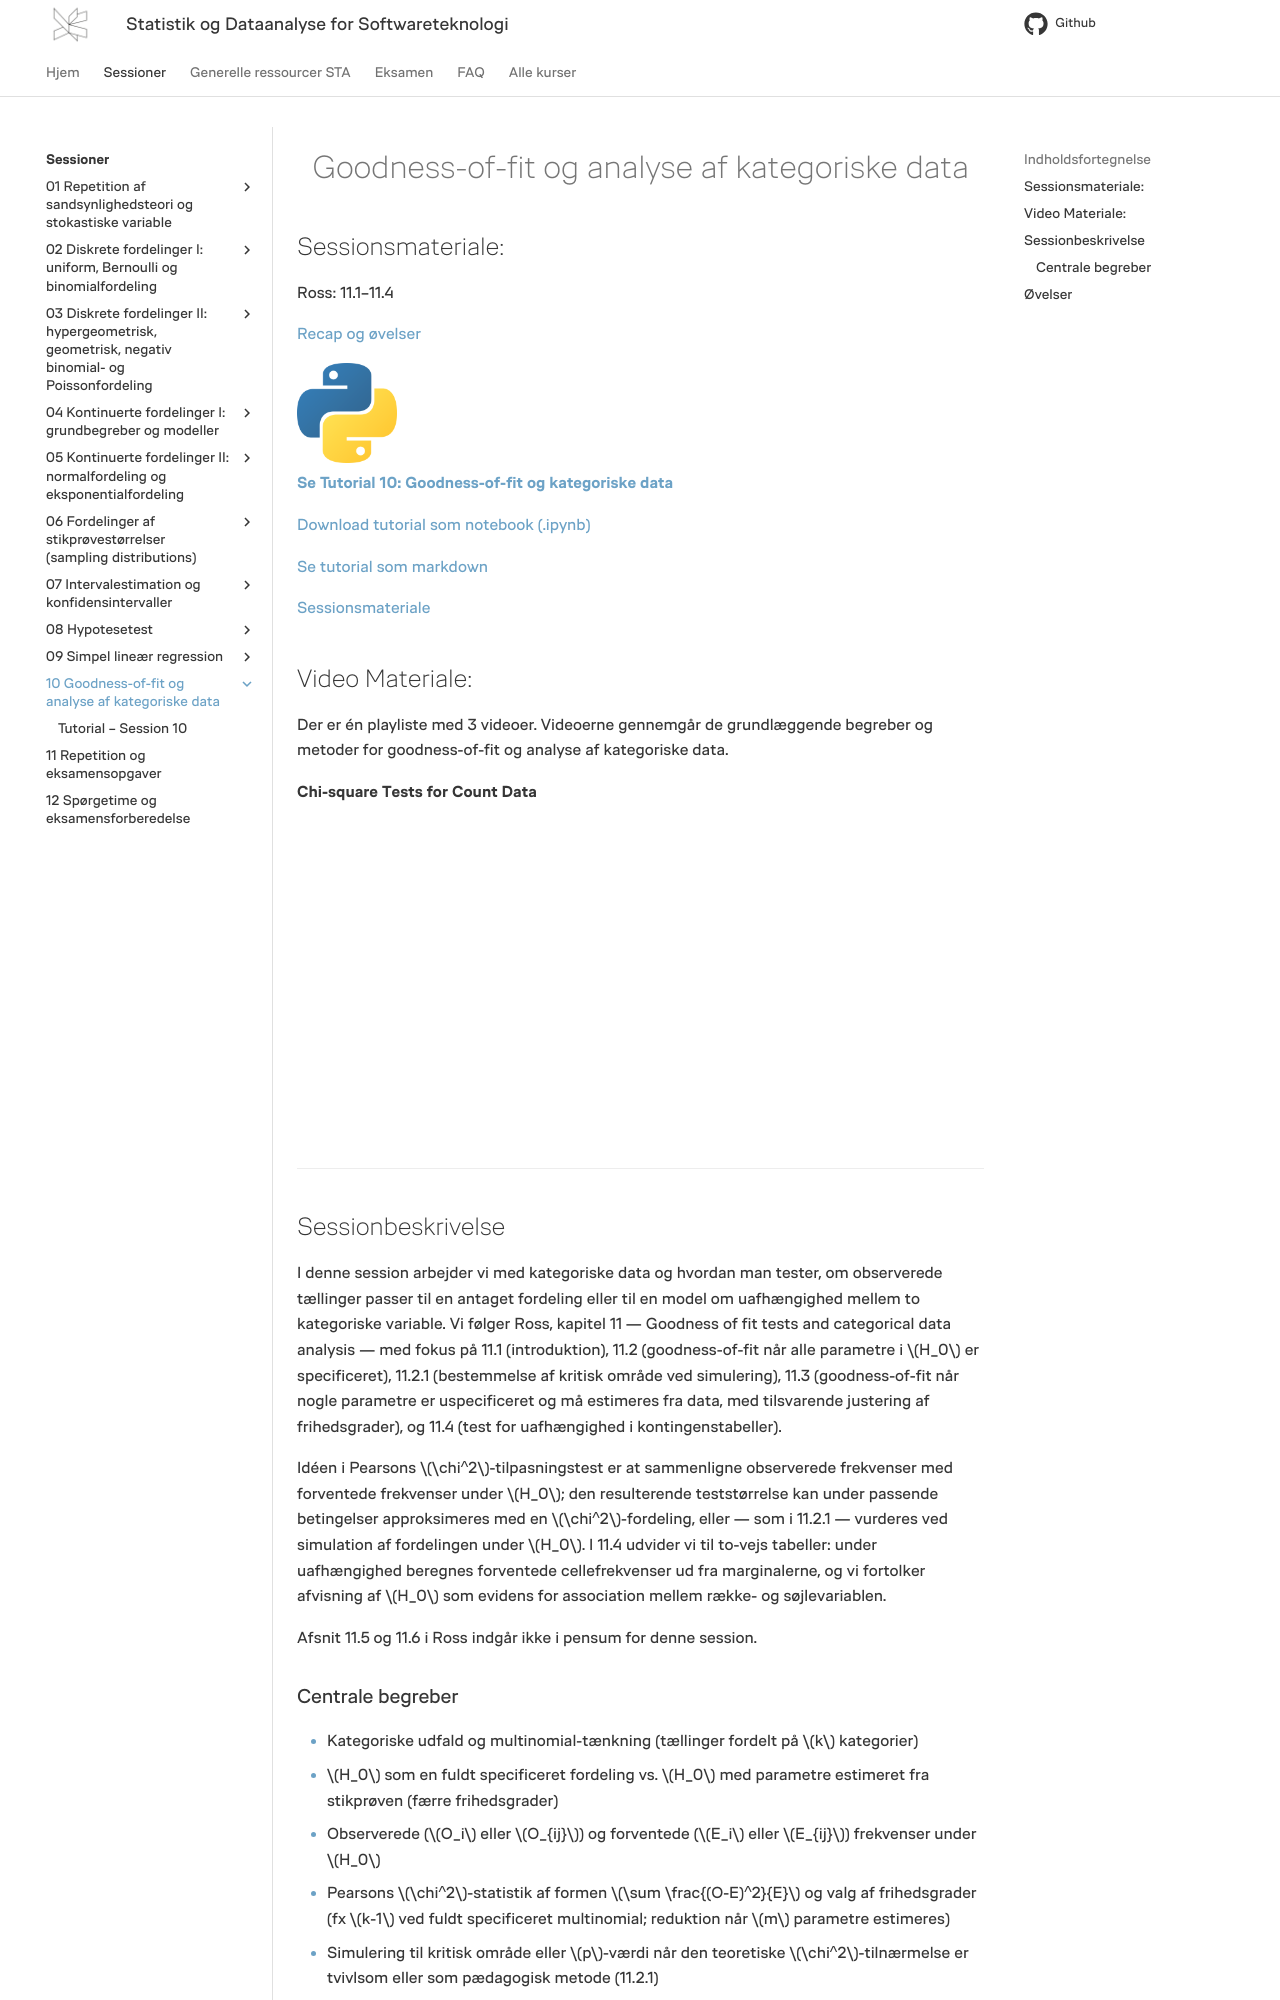

repository: RBrooksDK/STA_26 · page: 10_Goodness_of_fit_og_analyse_af_kategoriske_data/index.html · generator: mkdocs

---
tags:
    - Goodness-of-fit
    - Tilpasningstest
    - Chi-i-anden test
    - Kategoriske data
    - Multinomialfordeling
    - Forventede frekvenser
    - Frihedsgrader
    - Kontingenstabel
    - Test for uafhængighed
    - Simulering (hypotesetest)
---
<h1 align="center">Goodness-of-fit og analyse af kategoriske data</h1>

## Sessionsmateriale:

Ross: 11.1–11.4

[Recap og øvelser]()

<p align="left">

  <a href="Tutorial_10_notebook/">
    <img src="../figures/Python-logo-notext.svg.png" alt="Python tutorial" width="100" />
    <br>
    <strong>Se Tutorial 10: Goodness-of-fit og kategoriske data</strong>
  </a>
</p>

<a href="Tutorial_10_notebook.ipynb" download>Download tutorial som notebook (.ipynb)</a>

[Se tutorial som markdown](Tutorial_10.md/)

[Sessionsmateriale](https://viaucdk-my.sharepoint.com/:f:/g/personal/rib_viauc_dk/IgCYtkGifsarR7EZ7jXQlSz5AY6Ci4pTawfCd4_q96mfH28?e=hBJXT6)

## Video Materiale:

Der er én playliste med 3 videoer. Videoerne gennemgår de grundlæggende begreber og metoder for goodness-of-fit og analyse af kategoriske data.

**Chi-square Tests for Count Data**

<iframe width="560" height="315" src="https://www.youtube.com/embed/videoseries?si=B4TPKA89me07fvPY&amp;list=PLvxOuBpazmsN5B0UrQaASorbf2v2KqGSt" title="YouTube video player" frameborder="0" allow="accelerometer; autoplay; clipboard-write; encrypted-media; gyroscope; picture-in-picture; web-share" referrerpolicy="strict-origin-when-cross-origin" allowfullscreen></iframe>

---

## Sessionbeskrivelse

I denne session arbejder vi med kategoriske data og hvordan man tester, om observerede tællinger passer til en antaget fordeling eller til en model om uafhængighed mellem to kategoriske variable. Vi følger Ross, kapitel 11 — Goodness of fit tests and categorical data analysis — med fokus på 11.1 (introduktion), 11.2 (goodness-of-fit når alle parametre i $H_0$ er specificeret), 11.2.1 (bestemmelse af kritisk område ved simulering), 11.3 (goodness-of-fit når nogle parametre er uspecificeret og må estimeres fra data, med tilsvarende justering af frihedsgrader), og 11.4 (test for uafhængighed i kontingenstabeller).

Idéen i Pearsons $\chi^2$-tilpasningstest er at sammenligne observerede frekvenser med forventede frekvenser under $H_0$; den resulterende teststørrelse kan under passende betingelser approksimeres med en $\chi^2$-fordeling, eller — som i 11.2.1 — vurderes ved simulation af fordelingen under $H_0$. I 11.4 udvider vi til to-vejs tabeller: under uafhængighed beregnes forventede cellefrekvenser ud fra marginalerne, og vi fortolker afvisning af $H_0$ som evidens for association mellem række- og søjlevariablen.

Afsnit 11.5 og 11.6 i Ross indgår ikke i pensum for denne session.

### Centrale begreber

- Kategoriske udfald og multinomial-tænkning (tællinger fordelt på $k$ kategorier)
- $H_0$ som en fuldt specificeret fordeling vs. $H_0$ med parametre estimeret fra stikprøven (færre frihedsgrader)
- Observerede ($O_i$ eller $O_{ij}$) og forventede ($E_i$ eller $E_{ij}$) frekvenser under $H_0$
- Pearsons $\chi^2$-statistik af formen $\sum \frac{(O-E)^2}{E}$ og valg af frihedsgrader (fx $k-1$ ved fuldt specificeret multinomial; reduktion når $m$ parametre estimeres)
- Simulering til kritisk område eller $p$-værdi når den teoretiske $\chi^2$-tilnærmelse er tvivlsom eller som pædagogisk metode (11.2.1)
- Kontingenstabel (to kategoriske variable), marginalfordelinger, forventede under uafhængighed: $E_{ij} = \dfrac{(\text{rækkesum}_i)(\text{søjlesum}_j)}{n}$
- Fortolkning af test for uafhængighed vs. association mellem variable

!!! tip "Læringsmål"

    - Kunne forklare idéen i en goodness-of-fit-test som sammenligning af observerede og forventede frekvenser.
    - Kunne gennemføre og fortolke $\chi^2$-goodness-of-fit når fordelingen under $H_0$ er fuldt specificeret (Ross 11.2).
    - Kunne forklare, hvordan simulering kan bruges til at bestemme kritisk område eller $p$-værdi (11.2.1).
    - Kunne skitsere, hvad det betyder, at parametre estimeres fra data i GOF-testen, og at frihedsgrader skal justeres (11.3).
    - Kunne opstille $H_0$ og $H_1$ for uafhængighed i en kontingenstabel, beregne forventede frekvenser og fortolke $\chi^2$-testet (Ross 11.4).
    - Kunne skelne mellem GOF (én kategorisk variabel / fordeling) og uafhængighedstest (to kategoriske variable).

## Øvelser

<!--
Indsæt bogreferencer og opgavelister her.
-->
<style type="text/css">
    ol { list-style-type: lower-alpha; }
</style>

**Python løsninger til øvelse 1-6 kan findes i sessionsmaterialet.**
